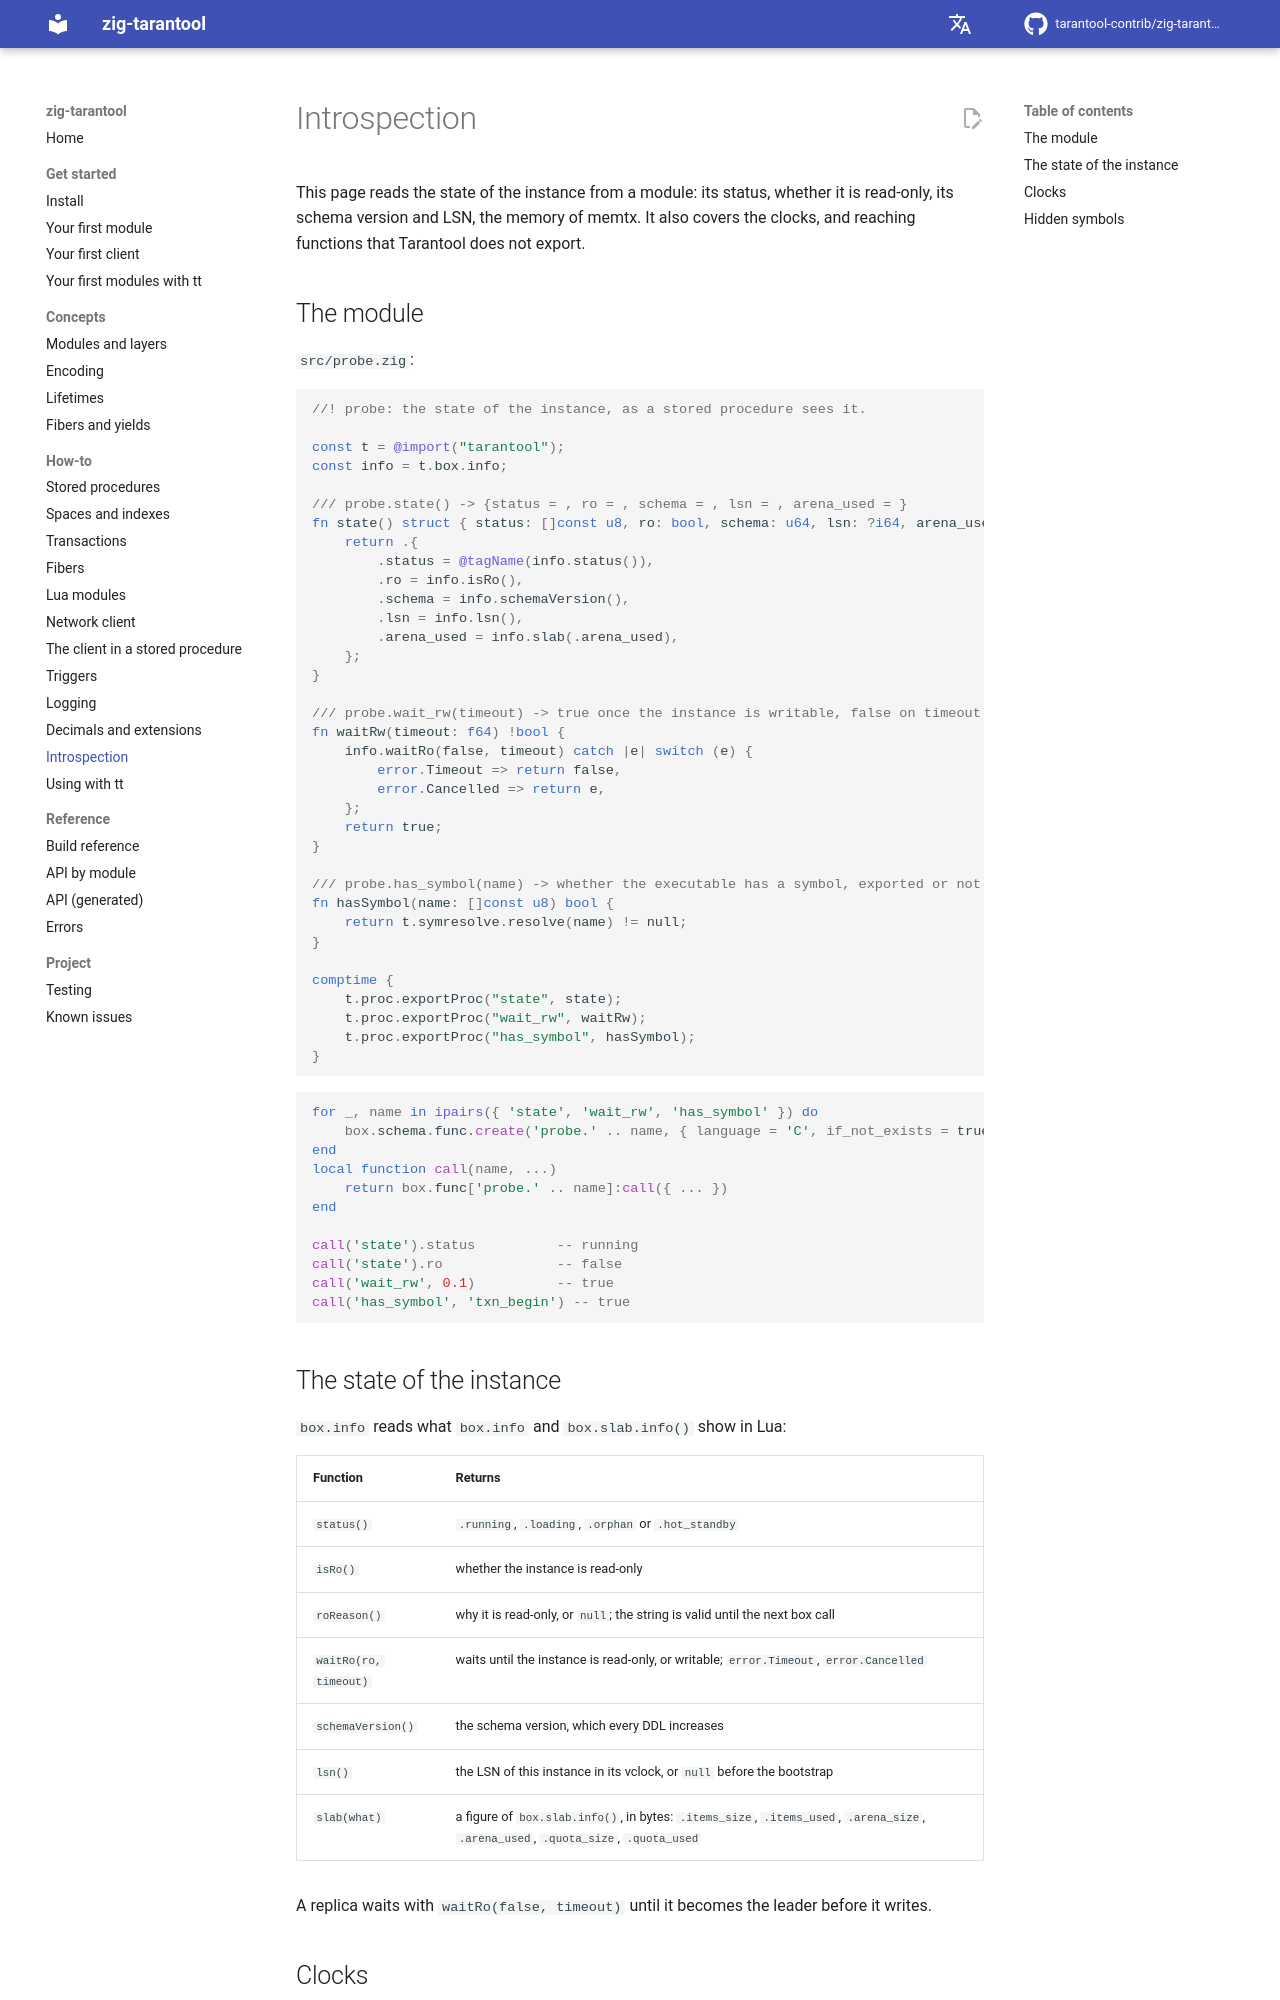

repository: tarantool-contrib/zig-tarantool · page: en/master/how-to/introspection/index.html · generator: mkdocs

# Introspection

This page reads the state of the instance from a module: its status, whether it
is read-only, its schema version and LSN, the memory of memtx. It also covers
the clocks, and reaching functions that Tarantool does not export.

## The module

`src/probe.zig`:

```zig
//! probe: the state of the instance, as a stored procedure sees it.

const t = @import("tarantool");
const info = t.box.info;

/// probe.state() -> {status = , ro = , schema = , lsn = , arena_used = }
fn state() struct { status: []const u8, ro: bool, schema: u64, lsn: ?i64, arena_used: u64 } {
    return .{
        .status = @tagName(info.status()),
        .ro = info.isRo(),
        .schema = info.schemaVersion(),
        .lsn = info.lsn(),
        .arena_used = info.slab(.arena_used),
    };
}

/// probe.wait_rw(timeout) -> true once the instance is writable, false on timeout.
fn waitRw(timeout: f64) !bool {
    info.waitRo(false, timeout) catch |e| switch (e) {
        error.Timeout => return false,
        error.Cancelled => return e,
    };
    return true;
}

/// probe.has_symbol(name) -> whether the executable has a symbol, exported or not.
fn hasSymbol(name: []const u8) bool {
    return t.symresolve.resolve(name) != null;
}

comptime {
    t.proc.exportProc("state", state);
    t.proc.exportProc("wait_rw", waitRw);
    t.proc.exportProc("has_symbol", hasSymbol);
}
```

```lua
for _, name in ipairs({ 'state', 'wait_rw', 'has_symbol' }) do
    box.schema.func.create('probe.' .. name, { language = 'C', if_not_exists = true })
end
local function call(name, ...)
    return box.func['probe.' .. name]:call({ ... })
end

call('state').status          -- running
call('state').ro              -- false
call('wait_rw', 0.1)          -- true
call('has_symbol', 'txn_begin') -- true
```

## The state of the instance

`box.info` reads what `box.info` and `box.slab.info()` show in Lua:

| Function | Returns |
|----------|---------|
| `status()` | `.running`, `.loading`, `.orphan` or `.hot_standby` |
| `isRo()` | whether the instance is read-only |
| `roReason()` | why it is read-only, or `null`; the string is valid until the next box call |
| `waitRo(ro, timeout)` | waits until the instance is read-only, or writable; `error.Timeout`, `error.Cancelled` |
| `schemaVersion()` | the schema version, which every DDL increases |
| `lsn()` | the LSN of this instance in its vclock, or `null` before the bootstrap |
| `slab(what)` | a figure of `box.slab.info()`, in bytes: `.items_size`, `.items_used`, `.arena_size`, `.arena_used`, `.quota_size`, `.quota_used` |

A replica waits with `waitRo(false, timeout)` until it becomes the leader
before it writes.
